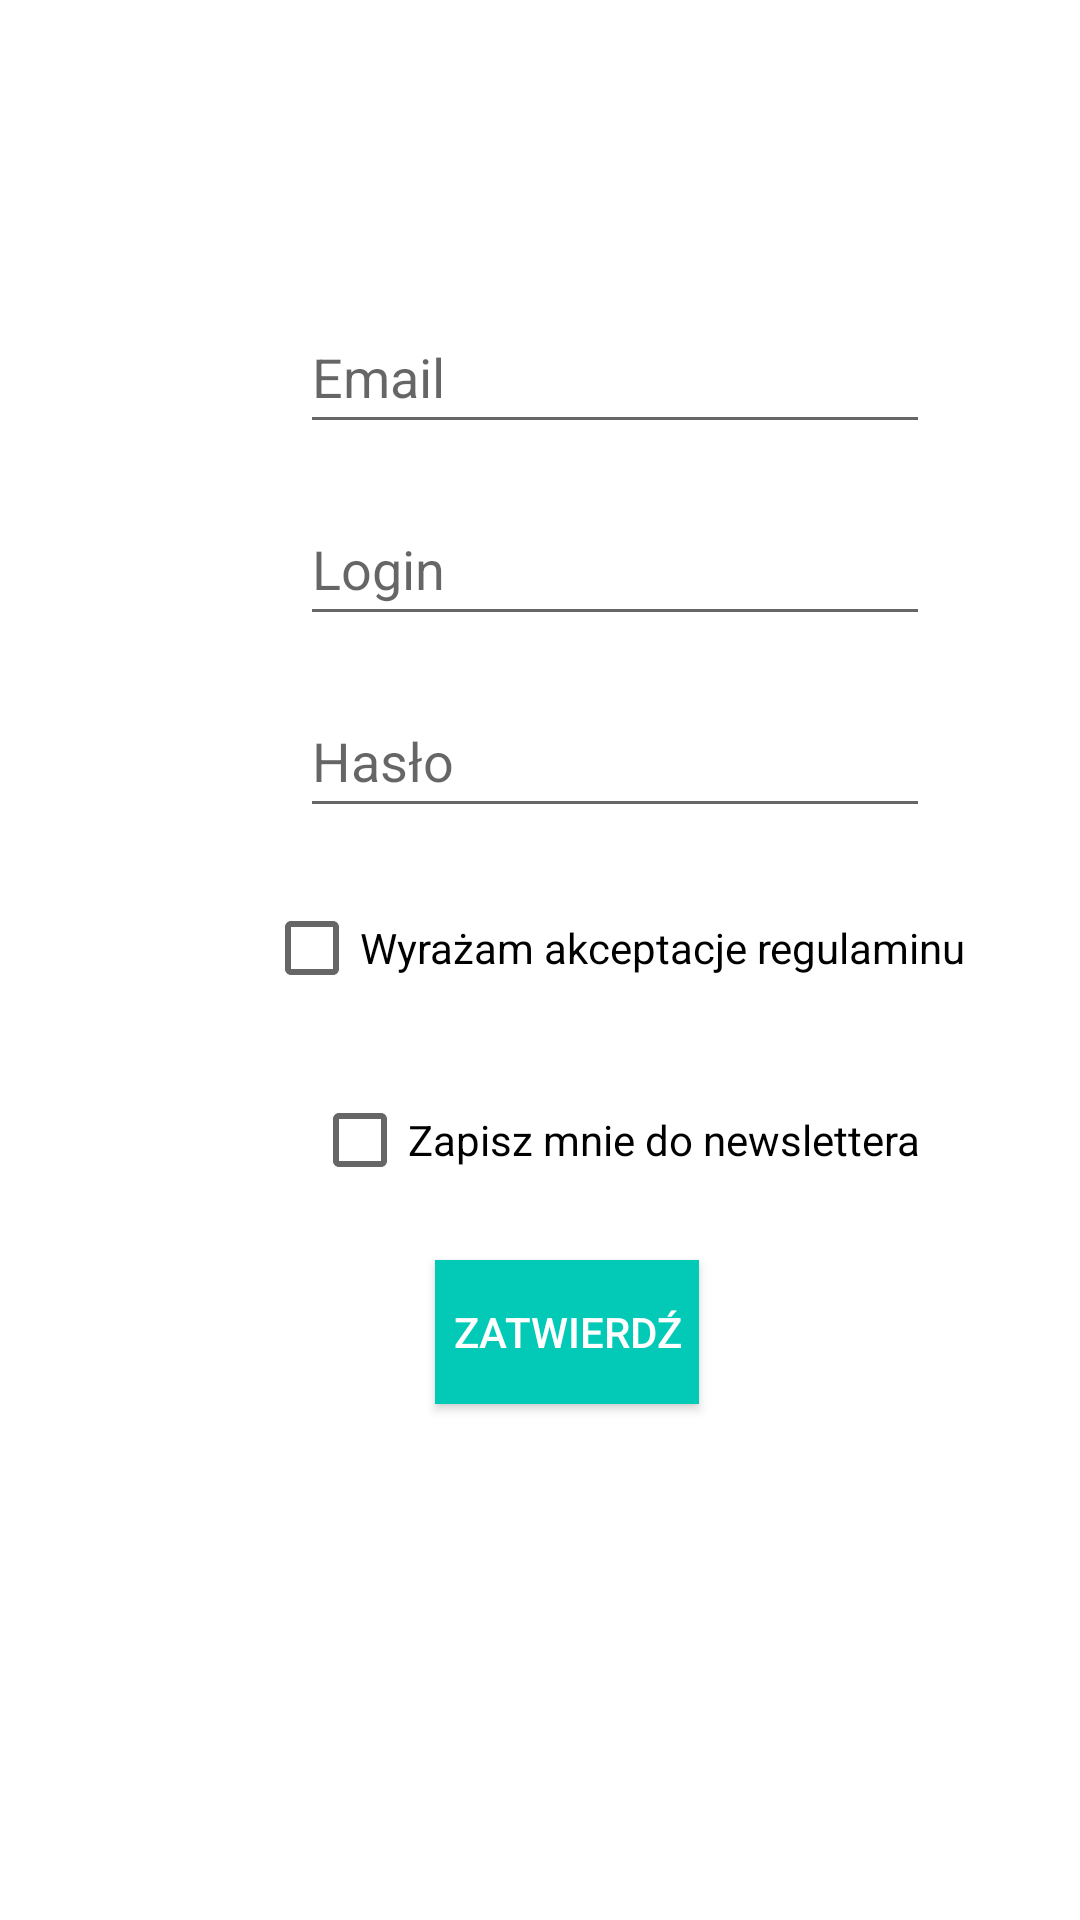

Here is an Android app screen rendered from its layout file. Give the layout XML and the strings, colors and styles it references.
<!-- AndroidManifest.xml: application theme Theme.Zadanie1adr -->
<!-- res/layout/activity_main.xml -->
<?xml version="1.0" encoding="utf-8"?>
<androidx.constraintlayout.widget.ConstraintLayout xmlns:android="http://schemas.android.com/apk/res/android"
    xmlns:app="http://schemas.android.com/apk/res-auto"
    xmlns:tools="http://schemas.android.com/tools"
    android:id="@+id/Login"
    android:layout_width="match_parent"
    android:layout_height="match_parent"
    android:background="@drawable/bcground2"
    tools:context=".MainActivity">


    <EditText
        android:id="@+id/email"
        android:textColor="#ffffff"
        android:layout_width="wrap_content"
        android:layout_height="wrap_content"
        android:layout_marginStart="100dp"
        android:layout_marginTop="100dp"
        android:autofillHints=""
        android:ems="10"
        android:hint="@string/email"
        android:inputType="textPersonName"
        android:minHeight="48dp"
        app:layout_constraintStart_toStartOf="parent"
        app:layout_constraintTop_toTopOf="parent" />

    <EditText
        android:id="@+id/login"
        android:textColor="#ffffff"
        android:layout_width="wrap_content"
        android:layout_height="wrap_content"
        android:layout_marginStart="100dp"
        android:layout_marginTop="16dp"
        android:autofillHints=""
        android:ems="10"
        android:hint="@string/login"
        android:inputType="textPersonName"
        android:minHeight="48dp"
        app:layout_constraintStart_toStartOf="parent"
        app:layout_constraintTop_toBottomOf="@+id/email" />

    <EditText
        android:id="@+id/haslo"
        android:textColor="#ffffff"
        android:layout_width="wrap_content"
        android:layout_height="wrap_content"
        android:layout_marginStart="100dp"
        android:layout_marginTop="16dp"
        android:autofillHints=""
        android:ems="10"
        android:hint="@string/haslo"
        android:inputType="textPersonName"
        android:minHeight="48dp"
        app:layout_constraintStart_toStartOf="parent"
        app:layout_constraintTop_toBottomOf="@+id/login" />

    <CheckBox
        android:id="@+id/checkBox1"
        android:textColor="#000000"
        android:layout_width="wrap_content"
        android:layout_height="wrap_content"
        android:layout_marginStart="88dp"
        android:layout_marginTop="16dp"
        android:text="Wyrażam akceptacje regulaminu"
        app:layout_constraintStart_toStartOf="parent"
        app:layout_constraintTop_toBottomOf="@+id/haslo" />

    <CheckBox
        android:id="@+id/checkBox2"
        android:textColor="#000000"
        android:layout_width="wrap_content"
        android:layout_height="wrap_content"
        android:layout_marginStart="104dp"
        android:layout_marginTop="16dp"
        android:text="Zapisz mnie do newslettera"
        app:layout_constraintStart_toStartOf="parent"
        app:layout_constraintTop_toBottomOf="@+id/checkBox1" />

    <Button
        android:id="@+id/zatwierdz"
        android:textColor="#ffffff"
        android:layout_width="wrap_content"
        android:layout_height="wrap_content"
        android:layout_marginStart="145dp"
        android:layout_marginTop="16dp"
        android:background="#02CAB7"
        android:onClick="zatweirdzRejestracje"
        android:text="@string/zatwierdz"
        android:textColorHint="@color/teal_700"
        app:layout_constraintStart_toStartOf="parent"
        app:layout_constraintTop_toBottomOf="@+id/checkBox2" />

</androidx.constraintlayout.widget.ConstraintLayout>
<!-- resources referenced by this layout -->
<resources>
  <string name="email">Email</string>
  <string name="haslo">Hasło</string>
  <string name="login">Login</string>
  <string name="zatwierdz">Zatwierdź</string>
  <style name="Theme.Zadanie1adr" parent="Theme.MaterialComponents.DayNight.DarkActionBar">
          
          <item name="colorPrimary">@color/purple_500</item>
          <item name="colorPrimaryVariant">@color/purple_700</item>
          <item name="colorOnPrimary">@color/white</item>
          
          <item name="colorSecondary">@color/teal_200</item>
          <item name="colorSecondaryVariant">@color/teal_700</item>
          <item name="colorOnSecondary">@color/black</item>
          
          <item name="android:statusBarColor">?attr/colorPrimaryVariant</item>
          
      </style>
  <!-- not gathered from this repository: default colours our renderer supplied (Android Studio template values) -->
  <color name="purple_500">#FF6200EE</color>
  <color name="purple_700">#FF3700B3</color>
  <color name="teal_200">#FF03DAC5</color>
  <color name="teal_700">#FF018786</color>
  <color name="black">#FF000000</color>
  <color name="white">#FFFFFFFF</color>
</resources>
